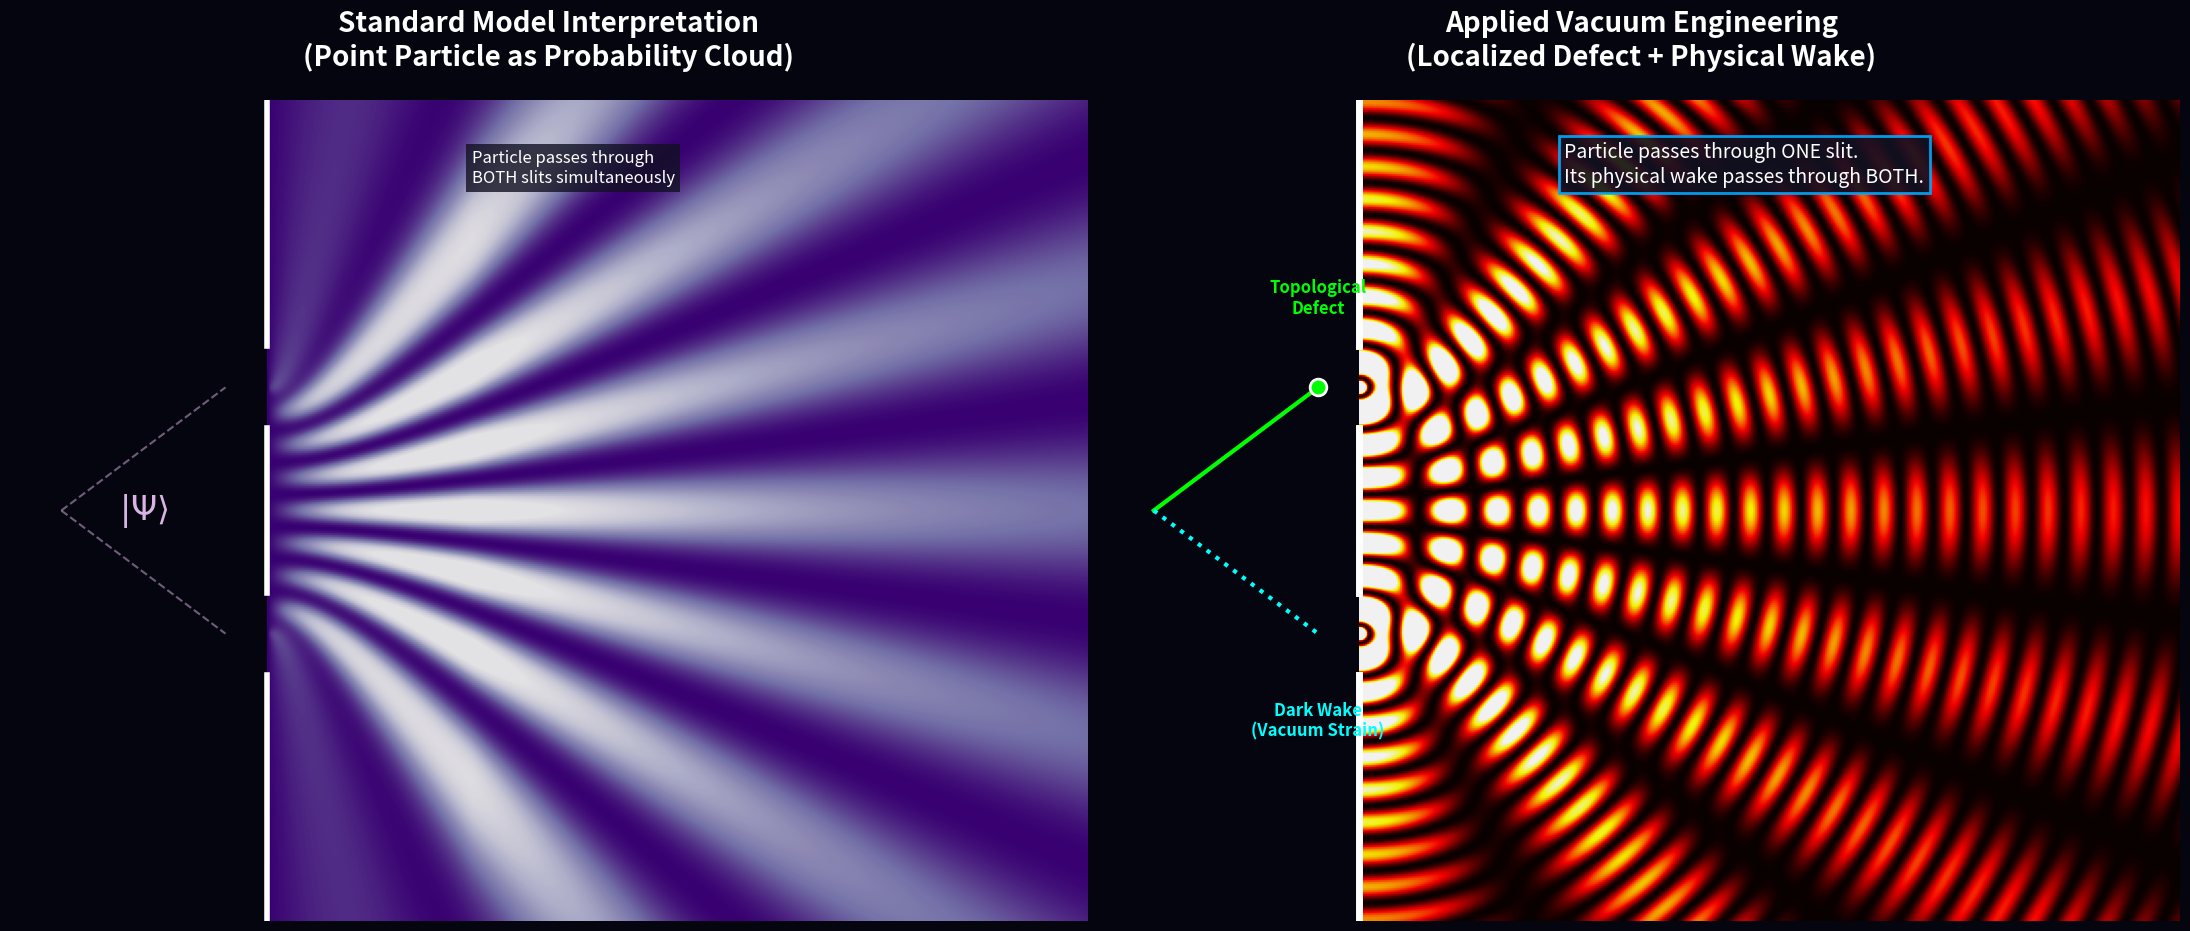

Source code (Python): (Note: this script raises an exception after producing the figure.)
import numpy as np
import matplotlib.pyplot as plt
from matplotlib.colors import LightSource
import os

def create_comparison():
    fig = plt.figure(figsize=(22, 10), facecolor='#050510')
    
    # ---------------------------------------------------------
    # Panel 1: Standard Model (Probability Amplitude)
    # ---------------------------------------------------------
    ax1 = fig.add_subplot(121)
    ax1.set_facecolor('#050510')
    ax1.set_title("Standard Model Interpretation\n(Point Particle as Probability Cloud)", color='white', pad=25, fontsize=20, fontweight='bold')
    
    y, x = np.mgrid[-10:10:400j, 0:20:400j]
    
    # Slit positions
    slit1_y, slit2_y = 3, -3
    
    # SM: Particle is "everywhere" - spherical probability wave from both slits
    # \psi = e^{ikr_1}/r_1 + e^{ikr_2}/r_2
    k = 4.0
    r1 = np.sqrt(x**2 + (y - slit1_y)**2) + 0.1
    r2 = np.sqrt(x**2 + (y - slit2_y)**2) + 0.1
    
    # Amplitude
    psi = np.exp(1j * k * r1) / np.sqrt(r1) + np.exp(1j * k * r2) / np.sqrt(r2)
    prob_density = np.abs(psi)**2
    
    # Add a smooth fade-in from the slits to represent the "cloud"
    fade = np.clip(x / 5.0, 0, 1)
    prob_density *= fade
    
    # Visualize as a blurry quantum cloud (blues/purples)
    im1 = ax1.imshow(prob_density, extent=[0, 20, -10, 10], origin='lower', cmap='Purples_r', alpha=0.9, vmax=np.percentile(prob_density, 98))
    
    # Draw wall and slits
    wall_x = 0
    ax1.plot([wall_x, wall_x], [-10, slit2_y - 1], 'w-', lw=4)
    ax1.plot([wall_x, wall_x], [slit2_y + 1, slit1_y - 1], 'w-', lw=4)
    ax1.plot([wall_x, wall_x], [slit1_y + 1, 10], 'w-', lw=4)
    
    # Point particle icon as a blurry "superposition"
    ax1.text(wall_x - 3, 0, r'$|\Psi\rangle$', color='#d8b4e2', fontsize=24, ha='center', va='center')
    ax1.plot([-5, -1], [0, slit1_y], color='#d8b4e2', ls='--', alpha=0.5)
    ax1.plot([-5, -1], [0, slit2_y], color='#d8b4e2', ls='--', alpha=0.5)
    
    ax1.text(5, 8, "Particle passes through\nBOTH slits simultaneously", color='white', fontsize=12, ha='left',
            bbox=dict(facecolor='#111122', alpha=0.8, edgecolor='none'))
    
    ax1.set_axis_off()

    # ---------------------------------------------------------
    # Panel 2: AVE Interpretation (Physical Wake)
    # ---------------------------------------------------------
    ax2 = fig.add_subplot(122)
    ax2.set_facecolor('#050510')
    ax2.set_title("Applied Vacuum Engineering\n(Localized Defect + Physical Wake)", color='white', pad=25, fontsize=20, fontweight='bold')
    
    # AVE: Particle is localized, goes through ONE slit. It generates a wake that goes through both.
    source_x, source_y = -4, 0
    
    # Create the physical wave field (instantaneous pressure)
    r_source = np.sqrt((x + 4)**2 + y**2) + 0.1
    wake_primary = np.sin(k * r_source) / np.sqrt(r_source)
    
    # Secondary wavelets from slits (Huygens-Fresnel, but mechanical)
    wake_slit1 = np.sin(k * r1 - k*np.sqrt((-4)**2 + slit1_y**2)) / np.sqrt(r1)
    wake_slit2 = np.sin(k * r2 - k*np.sqrt((-4)**2 + slit2_y**2)) / np.sqrt(r2)
    
    # Combine (just a visual representation of classical interference)
    total_wake = wake_slit1 + wake_slit2
    
    # Use inferno heatmap on energy density |wake|² — makes fringes glow against dark bg
    wake_energy = total_wake**2
    ax2.imshow(wake_energy, extent=[0, 20, -10, 10], origin='lower', cmap='hot', alpha=0.95, vmin=0, vmax=np.percentile(wake_energy, 97))
    
    # Draw wall and slits (Thicker for clarity)
    ax2.plot([wall_x, wall_x], [-10, slit2_y - 1], 'w-', lw=5)
    ax2.plot([wall_x, wall_x], [slit2_y + 1, slit1_y - 1], 'w-', lw=5)
    ax2.plot([wall_x, wall_x], [slit1_y + 1, 10], 'w-', lw=5)
    
    # Draw the particle objectively going through Slit 1
    ax2.plot([-5, -1], [0, slit1_y], color='#00ff00', ls='-', lw=3)
    ax2.plot(-1, slit1_y, 'o', color='#00ff00', markersize=12, markeredgecolor='w', markeredgewidth=2)
    ax2.text(-1, slit1_y + 1.8, "Topological\nDefect", color='#00ff00', fontsize=12, ha='center', fontweight='bold')
    
    # Draw the wake going through Slit 2
    ax2.plot([-5, -1], [0, slit2_y], color='#00ffff', ls=':', lw=3)
    ax2.text(-1, slit2_y - 2.5, "Dark Wake\n(Vacuum Strain)", color='#00ffff', fontsize=12, ha='center', fontweight='bold')
    
    ax2.text(5, 8, "Particle passes through ONE slit.\nIts physical wake passes through BOTH.", color='white', fontsize=14, ha='left',
            bbox=dict(facecolor='#111122', alpha=0.9, edgecolor='#00aaff', lw=2))
    
    ax2.set_axis_off()
    
    plt.tight_layout()
    
    out_dir = os.path.join(os.path.dirname(__file__), '..', '..', 'assets', 'sim_outputs')
    os.makedirs(out_dir, exist_ok=True)
    out_path = os.path.join(out_dir, 'double_slit_sm_vs_ave.png')
    plt.savefig(out_path, dpi=400, bbox_inches='tight', facecolor=fig.get_facecolor())
    print(f"Saved: {out_path}")

if __name__ == "__main__":
    create_comparison()
